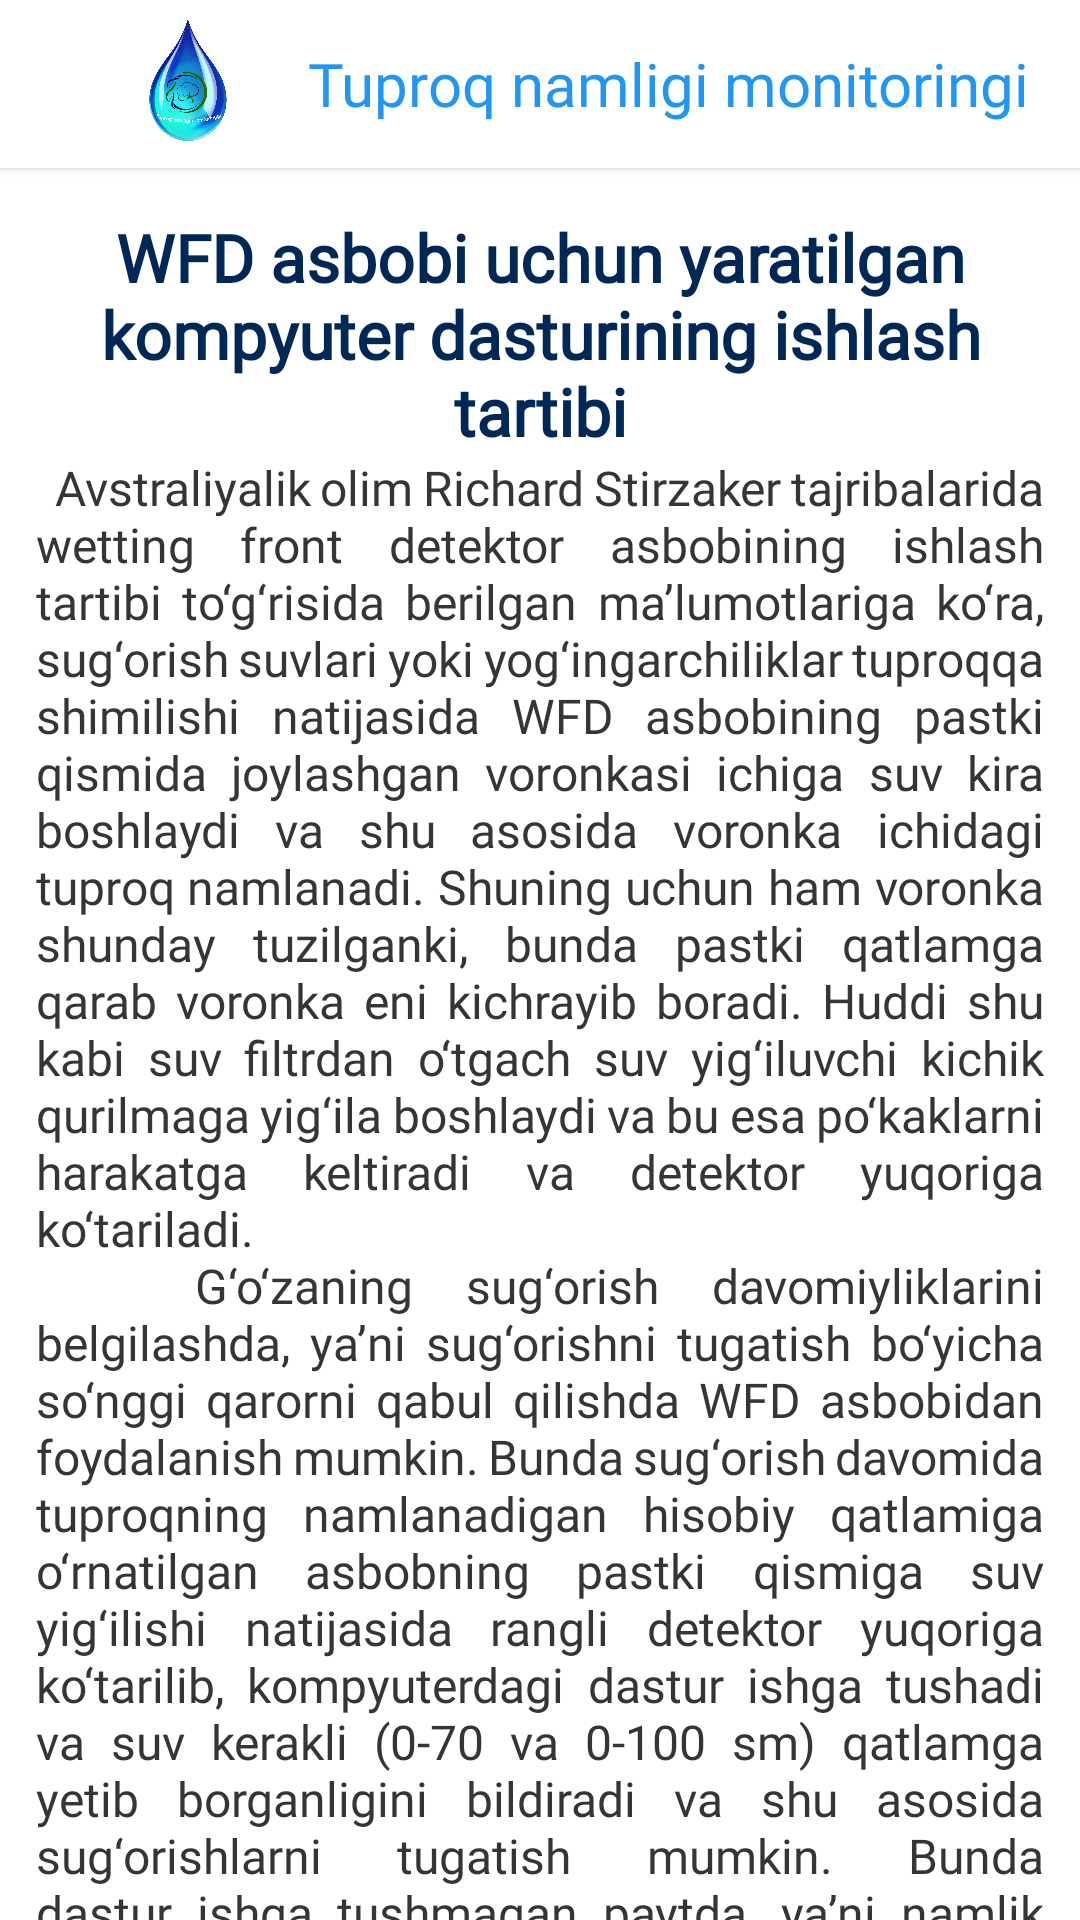

Reconstruct the res/layout file that produces this screen, plus the resources it refers to.
<!-- AndroidManifest.xml: application theme Theme.TuproqNamligiMonitoringg -->
<!-- res/layout/fragment_wfd_compyuter_works.xml -->
<?xml version="1.0" encoding="utf-8"?>
<androidx.coordinatorlayout.widget.CoordinatorLayout xmlns:android="http://schemas.android.com/apk/res/android"
    xmlns:tools="http://schemas.android.com/tools"
    android:layout_width="match_parent"
    android:layout_height="match_parent"
    xmlns:app="http://schemas.android.com/apk/res-auto"
    tools:context=".ui.fragments.experience.wfd.WFDCompyuterWorksFragment">

    <com.google.android.material.appbar.AppBarLayout
        android:id="@+id/appBar"
        android:layout_width="match_parent"
        android:layout_height="wrap_content"
        app:elevation="2dp"
        android:background="@color/white">

        <androidx.appcompat.widget.Toolbar
            android:id="@+id/toolbar"
            android:layout_width="match_parent"
            android:layout_height="?attr/actionBarSize">

            <LinearLayout
                android:layout_width="match_parent"
                android:layout_height="match_parent"
                android:gravity="center">

                <ImageView
                    android:layout_width="60dp"
                    android:layout_height="60dp"
                    android:src="@drawable/app_logo"/>

                <com.google.android.material.textview.MaterialTextView
                    android:layout_width="wrap_content"
                    android:layout_height="wrap_content"
                    android:text="@string/app_name"
                    android:layout_marginStart="10dp"
                    android:textColor="#2196F3"
                    android:fontFamily="@font/intermedium"
                    android:textSize="20sp"/>
            </LinearLayout>
        </androidx.appcompat.widget.Toolbar>

    </com.google.android.material.appbar.AppBarLayout>

    <androidx.core.widget.NestedScrollView
        android:layout_width="match_parent"
        android:layout_height="match_parent"
        android:overScrollMode="never"
        app:layout_behavior="com.google.android.material.appbar.AppBarLayout$ScrollingViewBehavior">

    <androidx.constraintlayout.widget.ConstraintLayout
        android:layout_width="match_parent"
        android:layout_height="match_parent"
        android:layout_marginHorizontal="12dp">

        <TextView
            android:id="@+id/tvWFDComp"
            android:layout_width="wrap_content"
            android:layout_height="wrap_content"
            android:textColor="@color/colortext1"
            android:textStyle="bold"
            android:layout_marginTop="15dp"
            android:layout_marginHorizontal="20dp"
            android:gravity="center"
            android:textSize="22sp"
            android:fontFamily="@font/interregular"
            android:text="@string/str_wfd_comp"
            app:layout_constraintStart_toStartOf="parent"
            app:layout_constraintEnd_toEndOf="parent"
            app:layout_constraintTop_toTopOf="parent"/>

        <TextView
            android:id="@+id/tv1"
            android:layout_width="wrap_content"
            android:layout_height="wrap_content"
            android:gravity="fill_horizontal"
            android:text="@string/str_wfd_comp_1"
            android:textColor="@color/colortext2"
            android:justificationMode="inter_word"
            android:textSize="16sp"
            android:fontFamily="@font/interregular"
            app:layout_constraintEnd_toEndOf="parent"
            app:layout_constraintHorizontal_bias="0.0"
            app:layout_constraintStart_toStartOf="parent"
            app:layout_constraintTop_toBottomOf="@id/tvWFDComp" />

        <ImageView
            android:id="@+id/iv1"
            android:layout_width="wrap_content"
            android:layout_height="200dp"
            android:src="@drawable/iv_wfd_comp_1"
            android:layout_marginTop="10dp"
            app:layout_constraintStart_toStartOf="parent"
            app:layout_constraintEnd_toEndOf="parent"
            app:layout_constraintTop_toBottomOf="@id/tv1"/>

        <TextView
            android:id="@+id/tv2"
            android:layout_width="wrap_content"
            android:layout_height="wrap_content"
            android:text="@string/str_wfd_comp_2"
            app:layout_constraintStart_toStartOf="parent"
            app:layout_constraintEnd_toEndOf="parent"
            android:textColor="@color/colortext1"
            android:textSize="16sp"
            android:fontFamily="@font/interregular"
            android:textStyle="bold"
            android:layout_marginVertical="10dp"
            app:layout_constraintTop_toBottomOf="@id/iv1"/>

        <TextView
            android:id="@+id/tv3"
            android:layout_width="wrap_content"
            android:layout_height="wrap_content"
            android:text="@string/str_wfd_comp_3"
            android:textColor="@color/colortext2"
            android:justificationMode="inter_word"
            android:textSize="16sp"
            android:fontFamily="@font/interregular"
            android:gravity="fill_horizontal"
            app:layout_constraintStart_toStartOf="parent"
            app:layout_constraintEnd_toEndOf="parent"
            app:layout_constraintTop_toBottomOf="@id/tv2"/>

        <View
            android:layout_width="match_parent"
            android:layout_height="15dp"
            app:layout_constraintStart_toStartOf="parent"
            app:layout_constraintEnd_toEndOf="parent"
            app:layout_constraintTop_toBottomOf="@id/tv3"/>


    </androidx.constraintlayout.widget.ConstraintLayout>
    </androidx.core.widget.NestedScrollView>

</androidx.coordinatorlayout.widget.CoordinatorLayout>
<!-- resources referenced by this layout -->
<resources>
  <color name="colortext1">#002856</color>
  <color name="colortext2">#353437</color>
  <color name="white">#FFFFFF</color>
  <string name="app_name">Tuproq namligi monitoringi</string>
  <string name="str_wfd_comp">WFD asbobi uchun yaratilgan kompyuter dasturining ishlash tartibi</string>
  <string name="str_wfd_comp_1"> \u0020   Avstraliyalik olim Richard Stirzaker tajribalarida wetting front detektor asbobining ishlash tartibi to‘g‘risida berilgan maʼlumotlariga ko‘ra, sug‘orish suvlari yoki yog‘ingarchiliklar tuproqqa shimilishi natijasida WFD asbobining pastki qismida joylashgan voronkasi ichiga suv kira boshlaydi va shu asosida voronka ichidagi tuproq namlanadi. Shuning uchun ham voronka shunday tuzilganki, bunda pastki qatlamga qarab voronka eni kichrayib boradi. Huddi shu kabi suv filtrdan o‘tgach suv yig‘iluvchi kichik qurilmaga yig‘ila boshlaydi va bu esa po‘kaklarni harakatga keltiradi va detektor yuqoriga ko‘tariladi.\n
          \u0020 G‘o‘zaning sug‘orish davomiyliklarini belgilashda, yaʼni sug‘orishni tugatish bo‘yicha so‘nggi qarorni qabul qilishda WFD asbobidan foydalanish mumkin. Bunda sug‘orish davomida tuproqning namlanadigan hisobiy qatlamiga o‘rnatilgan asbobning pastki qismiga suv yig‘ilishi natijasida rangli detektor yuqoriga ko‘tarilib, kompyuterdagi dastur ishga tushadi va suv kerakli (0-70 va 0-100 sm) qatlamga yetib borganligini bildiradi va shu asosida sug‘orishlarni tugatish mumkin. Bunda dastur ishga tushmagan paytda, yaʼni namlik tuproqning kerakli qatlamiga yetib bormagan paytda dasturda qurilmalar qizil va sariq rangda bo‘ladi, dastur ishga tushib, yaʼni suv kerakli tuproq qatlamini namlantirganligi to‘g‘risidagi xabar kelishi bilan dasturdagi qizil va sariq ranglar yashil rangga o‘zgaradi.</string>
  <string name="str_wfd_comp_2">WFD asbobi uchun yaratilgan kompyuter dasturining ishlash tartibi</string>
  <string name="str_wfd_comp_3"> \u0020   Dalaga o‘rnatilgan WFD asboblarining barchasi raqamlangan bo‘lib, dalaning qaysi qismida joylashgan detektor va qaysi tuproq qatlami namlanganligiga qarab, so‘nggi qaror qabul qilinadi. WFD asboblarining detektorlari sariq va qizil rangli bo‘lib, qizil rangli WFD asboblari tuproqning 0-100 sm, sariq ranglilari esa 0-70 sm tuproq qatlamiga o‘rnatiladi.\n
          \u0020 Xulosa o‘rnida taʼkidlash mumkinki, sug‘orishda aniq va to‘g‘ri qaror qabul qilishda yangi zamonaviy WFD asbobidan foydalanib, sug‘orishlarni olib borish yuqori hosildorlik va samaradorlikka erishishga zamin yaratadi. Bunda:\n
          \u0020 - G‘o‘zani WFD asbobidan foydalanib sug‘orish suvdan samarali foydalanishga va egatdagi suv sarfini to‘g‘ri boshqarishga, egat uzunligi bo‘yicha ildiz tizimi tarqalgan faol tuproq qatlamining bir tekisda namlanishiga, sug‘orish davomiyliklarini aniq belgilashda to‘g‘ri qaror qabul qilishga imkon beradi. \n
          \u0020 - WFD orqali sug‘orish qo‘llanilganda ekinlarning maqbul sug‘orish muddati va suvni qachon to‘xtatish kerakligi aniq belgilanib, 10-15% suv resurslari tejalishiga erishiladi. \n
          \u0020 - WFD orqali sug‘orish olib borilganda ishchi kuchi va vaqt tejaladi, maqbul tuproq qatlami (0-70 va 0-100 sm) namlanishiga erishiladi hamda ishlab chiqarish amaliyotiga nisbatan sug‘orish davomiyligi kamayishiga erishiladi.\n
         \u0020  Fermer xo‘jaliklarida dalani o‘rtacha tavsiflovchi bir xillik kuzatiladigan egatning boshi, o‘rtasi va oxiriga jami 3 ta WFD asbobini tuproqning 0-70 va 0-100 sm qatlamlariga g‘o‘za o‘simligi qatoriga o‘rnatish va tuproq mexanik tarkibiga qarab sug‘orish boshlangandan 8-10 soatdan so‘ng indikatorlarni ko‘tarilishini nazorat qilish hamda kerakli ildiz tizimi yetarlicha suv bilan taʼminlanganligi WFD asboblari orqali aniqlangandan so‘ng sug‘orishni o‘z vaqtida tugatish tavsiya etiladi.</string>
  <color name="purple_500">#FF6200EE</color>
  <color name="purple_700">#FF3700B3</color>
  <color name="teal_200">#FF03DAC5</color>
  <color name="teal_700">#FF018786</color>
  <color name="black">#FF000000</color>
</resources>
